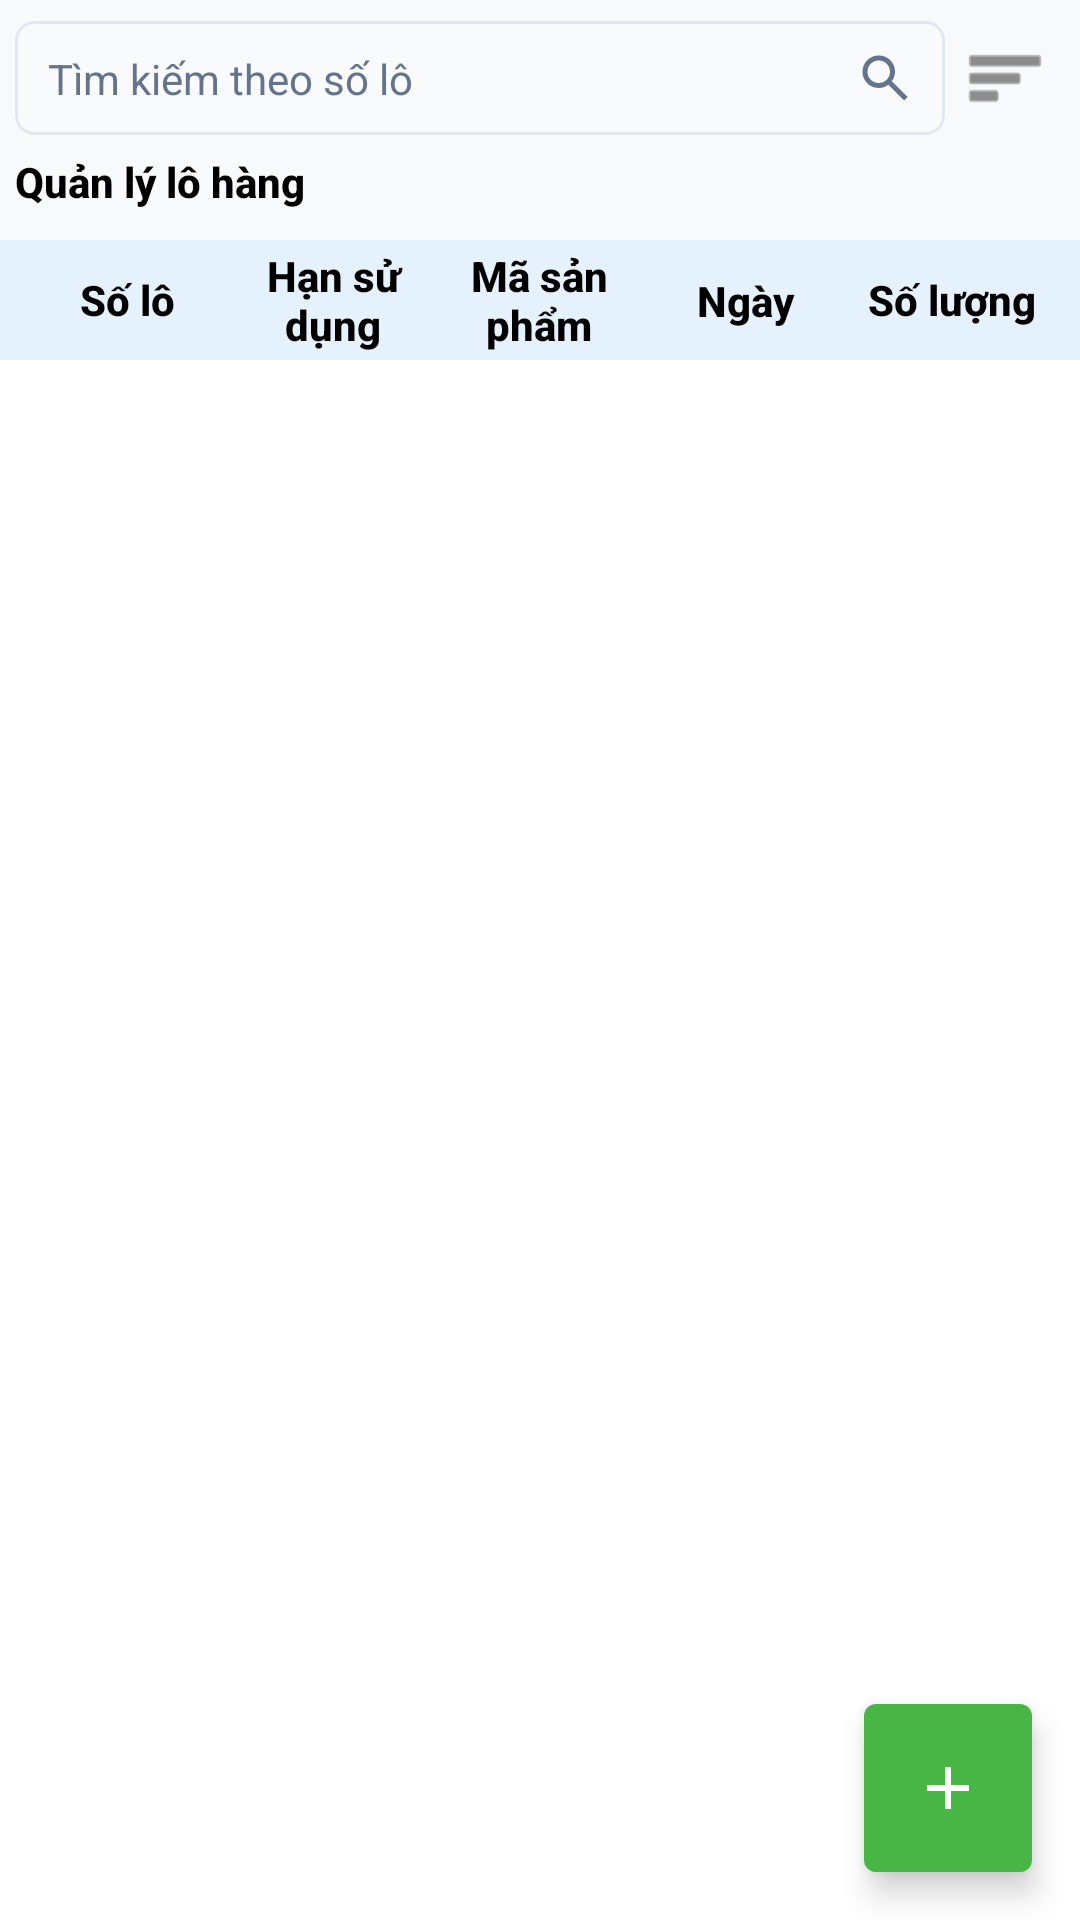

Here is an Android app screen rendered from its layout file. Give the layout XML and the strings, colors and styles it references.
<!-- AndroidManifest.xml: application theme Theme.PharmaImportManager -->
<!-- res/layout/fragment_lo_hang.xml -->
<?xml version="1.0" encoding="utf-8"?>
<androidx.constraintlayout.widget.ConstraintLayout xmlns:android="http://schemas.android.com/apk/res/android"
    xmlns:app="http://schemas.android.com/apk/res-auto"
    xmlns:tools="http://schemas.android.com/tools"
    android:layout_width="match_parent"
    android:layout_height="match_parent"
    android:background="#f8f9fa"
    tools:context=".feature.lohang.LoHangFragment">

    <include
        android:id="@+id/search_bar"
        layout="@layout/layout_common_search_bar_lo_hang"
        android:layout_width="match_parent"
        android:layout_height="wrap_content"
        app:layout_constraintEnd_toEndOf="parent"
        app:layout_constraintStart_toStartOf="parent"
        app:layout_constraintTop_toTopOf="parent" />

    <include
        android:id="@+id/table_header"
        layout="@layout/layout_table_header_lo_hang"
        android:layout_width="match_parent"
        android:layout_height="wrap_content"
        app:layout_constraintEnd_toEndOf="parent"
        app:layout_constraintStart_toStartOf="parent"
        app:layout_constraintTop_toBottomOf="@id/search_bar" />

    <androidx.recyclerview.widget.RecyclerView
        android:id="@+id/recyclerViewLoHang"
        android:layout_width="match_parent"
        android:layout_height="0dp"
        android:background="#ffffff"
        app:layout_constraintBottom_toBottomOf="parent"
        app:layout_constraintEnd_toEndOf="parent"
        app:layout_constraintStart_toStartOf="parent"
        app:layout_constraintTop_toBottomOf="@id/table_header"
        tools:listitem="@layout/item_lo_hang" />

    <com.google.android.material.floatingactionbutton.FloatingActionButton
        android:id="@+id/fabAdd"
        android:layout_width="wrap_content"
        android:layout_height="wrap_content"
        android:layout_margin="16dp"
        android:contentDescription="Thêm lô hàng"
        android:src="@drawable/ic_add"
        app:backgroundTint="#48B645"
        app:layout_constraintBottom_toBottomOf="parent"
        app:layout_constraintEnd_toEndOf="parent"
        app:shapeAppearanceOverlay="@style/ShapeAppearance.Material3.SmallComponent"
        app:tint="@color/white" />

</androidx.constraintlayout.widget.ConstraintLayout>
<!-- res/layout/layout_common_search_bar_lo_hang.xml (included above) -->
<?xml version="1.0" encoding="utf-8"?>
<androidx.constraintlayout.widget.ConstraintLayout xmlns:android="http://schemas.android.com/apk/res/android"
    xmlns:app="http://schemas.android.com/apk/res-auto"
    xmlns:tools="http://schemas.android.com/tools"
    android:layout_width="match_parent"
    android:layout_height="wrap_content">

    
    <androidx.constraintlayout.widget.ConstraintLayout
        android:id="@+id/llSearchContainer"
        android:layout_width="match_parent"
        android:layout_height="wrap_content"
        android:paddingTop="6dp"
        android:paddingStart="5dp"
        android:paddingEnd="5dp"
        tools:ignore="Autofill,MissingAutofillHint"
        app:layout_constraintTop_toTopOf="parent">

        
        <androidx.constraintlayout.widget.ConstraintLayout
            android:id="@+id/panel_batches"
            android:layout_width="0dp"
            android:layout_height="38dp"
            android:gravity="center_vertical"
            android:background="@drawable/search_bg_rounded"
            app:layout_constraintStart_toStartOf="parent"
            app:layout_constraintEnd_toStartOf="@id/ivFilter"
            app:layout_constraintTop_toTopOf="parent"
            app:layout_constraintBottom_toBottomOf="parent">

            <EditText
                android:id="@+id/searchEditText"
                android:layout_width="0dp"
                android:layout_height="wrap_content"
                android:hint="@string/search_batches_hint"
                android:textColorHint="#64748b"
                android:textSize="14sp"
                android:fontFamily="sans-serif"
                android:background="@android:color/transparent"
                android:inputType="text"
                android:autofillHints="text"
                android:importantForAutofill="no"
                android:paddingStart="11dp"
                android:paddingEnd="11dp"
                tools:ignore="Autofill,MissingAutofillHint"
                app:layout_constraintStart_toStartOf="parent"
                app:layout_constraintEnd_toStartOf="@id/ivSearchIcon"
                app:layout_constraintTop_toTopOf="parent"
                app:layout_constraintBottom_toBottomOf="parent" />

            <ImageView
                android:id="@+id/ivSearchIcon"
                android:layout_width="20dp"
                android:layout_height="20dp"
                android:layout_marginEnd="10dp"
                android:src="@drawable/ic_search"
                app:tint="#64748b"
                android:contentDescription="@null"
                tools:ignore="ContentDescription,MissingContentDescription"
                app:layout_constraintEnd_toEndOf="parent"
                app:layout_constraintTop_toTopOf="parent"
                app:layout_constraintBottom_toBottomOf="parent" />
        </androidx.constraintlayout.widget.ConstraintLayout>

        
        <ImageView
            android:id="@+id/ivFilter"
            android:layout_width="40dp"
            android:layout_height="40dp"
            android:background="?attr/selectableItemBackgroundBorderless"
            android:src="@android:drawable/ic_menu_sort_by_size"
            app:tint="#444444"
            android:scaleType="centerInside"
            android:padding="6dp"
            android:contentDescription="@string/filter_icon_desc"
            app:layout_constraintTop_toTopOf="parent"
            app:layout_constraintBottom_toBottomOf="parent"
            app:layout_constraintEnd_toEndOf="parent"
            android:layout_marginStart="4dp" />
    </androidx.constraintlayout.widget.ConstraintLayout>

    
    <TextView
        android:id="@+id/tvTitle"
        android:layout_width="wrap_content"
        android:layout_height="wrap_content"
        android:layout_marginTop="5dp"
        android:layout_marginStart="5dp"
        android:paddingBottom="10dp"
        android:text="@string/batch_manage_title"
        android:textSize="14sp"
        android:textColor="#000000"
        android:fontFamily="sans-serif-medium"
        android:textStyle="bold"
        app:layout_constraintTop_toBottomOf="@id/llSearchContainer"
        app:layout_constraintStart_toStartOf="parent" />

</androidx.constraintlayout.widget.ConstraintLayout>
<!-- res/layout/layout_table_header_lo_hang.xml (included above) -->
<?xml version="1.0" encoding="utf-8"?>
<androidx.constraintlayout.widget.ConstraintLayout xmlns:android="http://schemas.android.com/apk/res/android"
    xmlns:app="http://schemas.android.com/apk/res-auto"
    android:layout_width="match_parent"
    android:layout_height="wrap_content">

    <FrameLayout
        android:layout_width="match_parent"
        android:layout_height="40dp"
        android:background="#e6f1fe"
        app:layout_constraintEnd_toEndOf="parent"
        app:layout_constraintStart_toStartOf="parent"
        app:layout_constraintTop_toTopOf="parent" />

    <LinearLayout
        android:layout_width="match_parent"
        android:layout_height="40dp"
        android:gravity="center_vertical"
        android:orientation="horizontal"
        android:weightSum="5"
        android:paddingStart="8dp"
        android:paddingEnd="8dp"
        app:layout_constraintEnd_toEndOf="parent"
        app:layout_constraintStart_toStartOf="parent"
        app:layout_constraintTop_toTopOf="parent">

        <TextView
            android:layout_width="0dp"
            android:layout_height="wrap_content"
            android:layout_weight="1"
            android:fontFamily="sans-serif-medium"
            android:gravity="center"
            android:maxLines="1"
            android:paddingStart="4dp"
            android:paddingEnd="4dp"
            android:text="Số lô"
            android:textColor="#000000"
            android:textSize="14sp"
            android:textStyle="bold" />

        <TextView
            android:layout_width="0dp"
            android:layout_height="wrap_content"
            android:layout_weight="1"
            android:fontFamily="sans-serif-medium"
            android:gravity="center"
            android:maxLines="2"
            android:paddingStart="4dp"
            android:paddingEnd="4dp"
            android:text="Hạn sử dụng"
            android:textColor="#000000"
            android:textSize="14sp"
            android:textStyle="bold" />

        <TextView
            android:layout_width="0dp"
            android:layout_height="wrap_content"
            android:layout_weight="1"
            android:fontFamily="sans-serif-medium"
            android:gravity="center"
            android:maxLines="2"
            android:paddingStart="4dp"
            android:paddingEnd="4dp"
            android:text="Mã sản phẩm"
            android:textColor="#000000"
            android:textSize="14sp"
            android:textStyle="bold" />

        <TextView
            android:layout_width="0dp"
            android:layout_height="wrap_content"
            android:layout_weight="1"
            android:fontFamily="sans-serif-medium"
            android:gravity="center"
            android:maxLines="1"
            android:paddingStart="4dp"
            android:paddingEnd="4dp"
            android:text="Ngày nhập"
            android:textColor="#000000"
            android:textSize="14sp"
            android:textStyle="bold" />

        <TextView
            android:layout_width="0dp"
            android:layout_height="wrap_content"
            android:layout_weight="1"
            android:fontFamily="sans-serif-medium"
            android:gravity="center"
            android:paddingStart="4dp"
            android:paddingEnd="4dp"
            android:maxLines="2"
            android:text="Số lượng"
            android:textColor="#000000"
            android:textSize="14sp"
            android:textStyle="bold" />
    </LinearLayout>

</androidx.constraintlayout.widget.ConstraintLayout>
<!-- res/layout/item_lo_hang.xml (included above) -->
<?xml version="1.0" encoding="utf-8"?>
<LinearLayout xmlns:android="http://schemas.android.com/apk/res/android"
    android:layout_width="match_parent"
    android:layout_height="48dp"
    android:background="?attr/selectableItemBackground"
    android:gravity="center_vertical"
    android:orientation="horizontal"
    android:weightSum="5"
    android:paddingStart="8dp"
    android:paddingTop="8dp"
    android:paddingEnd="8dp"
    android:paddingBottom="8dp">

    <TextView
        android:id="@+id/tvSoLo"
        android:layout_width="0dp"
        android:layout_height="wrap_content"
        android:layout_weight="0.85"
        android:fontFamily="sans-serif"
        android:gravity="center"
        android:maxLines="1"
        android:paddingStart="2dp"
        android:paddingEnd="2dp"
        android:textColor="#000000"
        android:textSize="13sp" />

    <TextView
        android:id="@+id/tvHanSuDung"
        android:layout_width="0dp"
        android:layout_height="wrap_content"
        android:layout_weight="1"
        android:fontFamily="sans-serif"
        android:gravity="center"
        android:maxLines="1"
        android:paddingStart="1dp"
        android:paddingEnd="2dp"
        android:textColor="#000000"
        android:textSize="13sp" />

    <TextView
        android:id="@+id/tvMaSP"
        android:layout_width="0dp"
        android:layout_height="wrap_content"
        android:layout_weight="1.25"
        android:fontFamily="sans-serif"
        android:gravity="center"
        android:maxLines="1"
        android:paddingStart="1dp"
        android:paddingEnd="1dp"
        android:textColor="@color/text_black"
        android:textSize="13sp"
        android:textStyle="bold" />

    <TextView
        android:id="@+id/tvNgayNhap"
        android:layout_width="0dp"
        android:layout_height="wrap_content"
        android:layout_weight="1"
        android:fontFamily="sans-serif"
        android:gravity="center"
        android:maxLines="1"
        android:paddingStart="4dp"
        android:paddingEnd="6dp"
        android:textColor="#000000"
        android:textSize="13sp" />

    <TextView
        android:id="@+id/tvSoLuong"
        android:layout_width="0dp"
        android:layout_height="wrap_content"
        android:layout_weight="1"
        android:fontFamily="sans-serif"
        android:gravity="center"
        android:maxLines="1"
        android:paddingStart="4dp"
        android:paddingEnd="4dp"
        android:textColor="#000000"
        android:textSize="13sp" />

</LinearLayout>
<!-- resources referenced by this layout -->
<resources>
  <color name="text_black">#000000</color>
  <color name="white">#ffffff</color>
  <!-- drawable ic_add (drawable) -->
  <?xml version="1.0" encoding="utf-8"?>
  <vector xmlns:android="http://schemas.android.com/apk/res/android"
      xmlns:app="http://schemas.android.com/apk/res-auto"
      android:width="24dp" android:height="24dp" android:viewportWidth="960" android:viewportHeight="960" app:tint="?attr/colorControlNormal">
      <path android:fillColor="@android:color/white" android:pathData="M440,520L200,520L200,440L440,440L440,200L520,200L520,440L760,440L760,520L520,520L520,760L440,760L440,520Z"/>
  </vector>
  <!-- drawable ic_search (drawable) -->
  <?xml version="1.0" encoding="utf-8"?>
  <vector xmlns:android="http://schemas.android.com/apk/res/android"
      xmlns:app="http://schemas.android.com/apk/res-auto"
      android:width="24dp"
      android:height="24dp"
      android:viewportWidth="960"
      android:viewportHeight="960"
      app:tint="?attr/colorControlNormal">
      <path android:fillColor="@android:color/white" android:pathData="M784,840L532,588Q502,612 463,626Q424,640 380,640Q271,640 195.5,564.5Q120,489 120,380Q120,271 195.5,195.5Q271,120 380,120Q489,120 564.5,195.5Q640,271 640,380Q640,424 626,463Q612,502 588,532L840,784L784,840ZM380,560Q455,560 507.5,507.5Q560,455 560,380Q560,305 507.5,252.5Q455,200 380,200Q305,200 252.5,252.5Q200,305 200,380Q200,455 252.5,507.5Q305,560 380,560Z"/>
  </vector>
  <!-- drawable search_bg_rounded (drawable) -->
  <?xml version="1.0" encoding="utf-8"?>
  <shape xmlns:android="http://schemas.android.com/apk/res/android"
      android:shape="rectangle">
      <solid android:color="#f8fafc" />
      <corners android:radius="6dp" />
      <stroke
          android:width="1dp"
          android:color="#e2e8f0" />
  </shape>
  <string name="batch_manage_title">Quản lý lô hàng</string>
  <string name="filter_icon_desc">Lọc</string>
  <string name="search_batches_hint">Tìm kiếm theo số lô</string>
  <style name="Theme.PharmaImportManager" parent="Base.Theme.PharmaImportManager" />
  <style name="Base.Theme.PharmaImportManager" parent="Theme.Material3.DayNight.NoActionBar">
          
          
      </style>
</resources>
